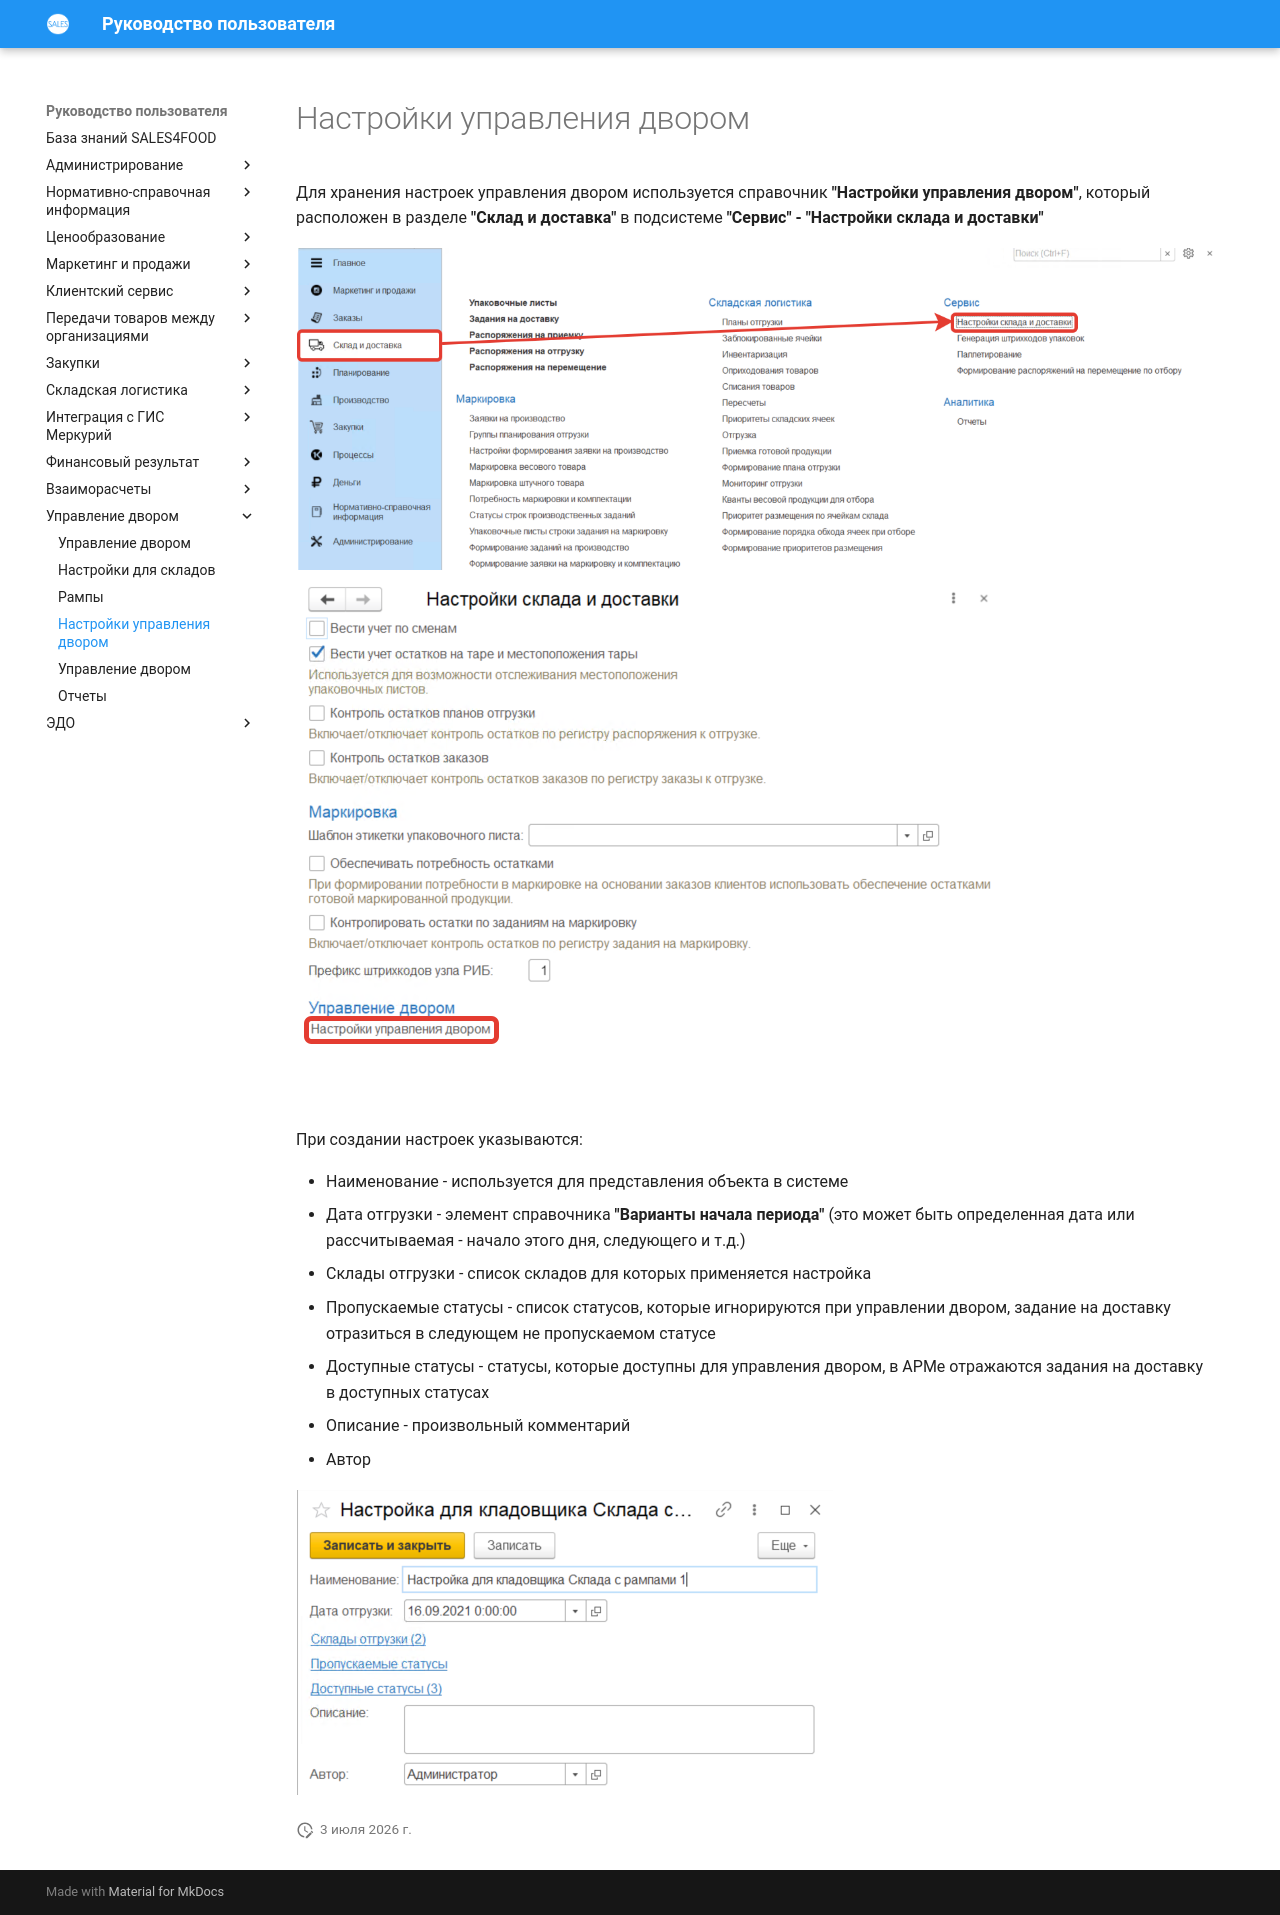

repository: Konstanta-it/sales4food · page: YardManagement/YardManagementSettings/index.html · generator: mkdocs

# Настройки управления двором

Для хранения настроек управления двором используется справочник **"Настройки управления двором"**, который расположен в разделе **"Склад и доставка"** в подсистеме **"Сервис" - "Настройки склада и доставки"**

[![1][1]][1]
[![2][2]][2]

При создании настроек указываются:

- Наименование - используется для представления объекта в системе
- Дата отгрузки - элемент справочника **"Варианты начала периода"** (это может быть определенная дата или рассчитываемая - начало этого дня, следующего и т.д.)
- Склады отгрузки - список складов для которых применяется настройка
- Пропускаемые статусы - список статусов, которые игнорируются при управлении двором, задание на доставку отразиться в следующем не пропускаемом статусе
- Доступные статусы - статусы, которые доступны для управления двором, в АРМе отражаются задания на доставку в доступных статусах
- Описание - произвольный комментарий
- Автор

[![3][3]][3]

[1]: YardManagementSettings.assets/1.png
[2]: YardManagementSettings.assets/2.png
[3]: YardManagementSettings.assets/3.png
